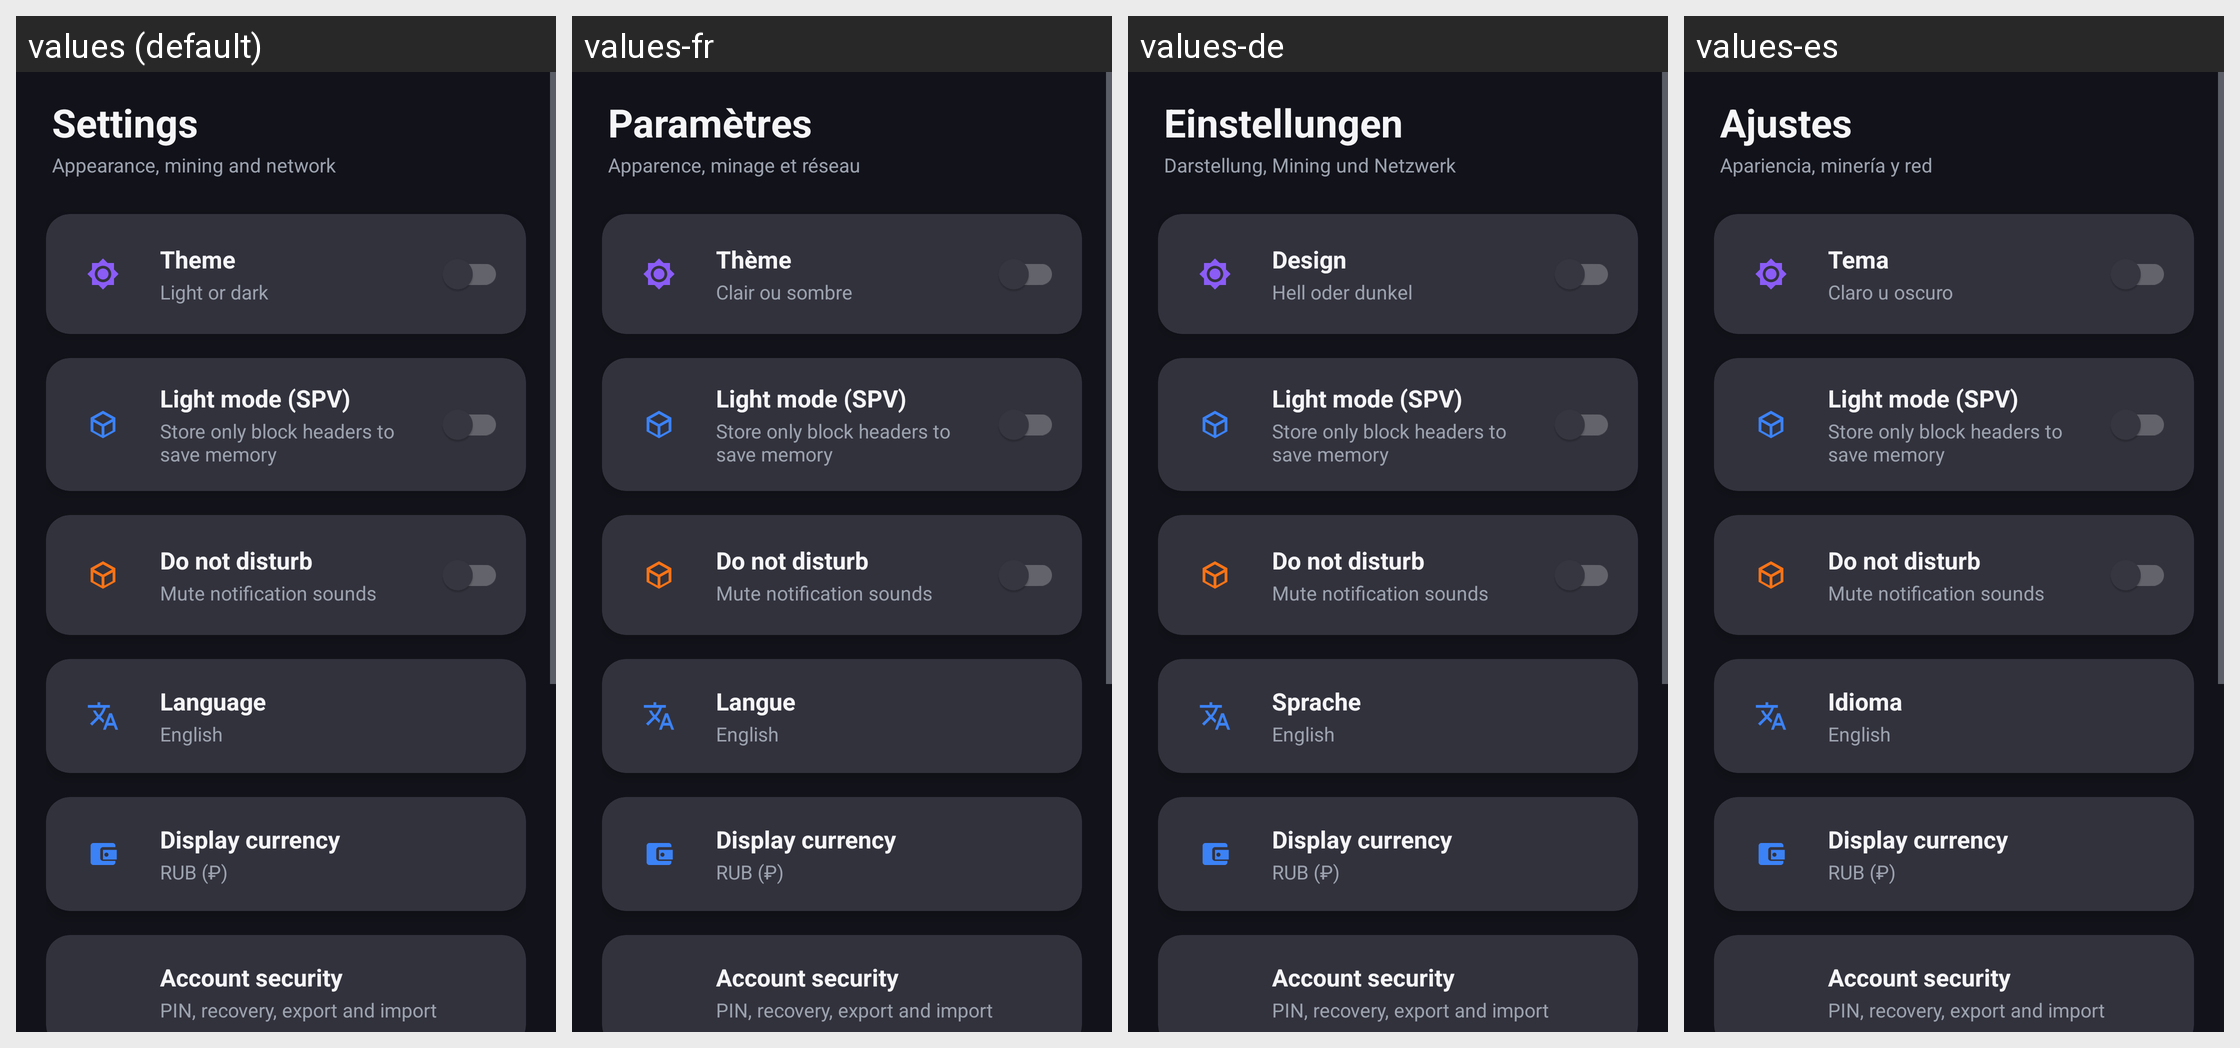

This grid shows one Android layout under several languages. Give, for every string resource on the screen, its name, the default text and each shown locale's text.
Android screen res/layout/activity_settings.xml rendered under 4 locales, left to right: values (default), values-fr, values-de, values-es. Device: Nexus 5 (rendered at 1080×1920; each locale shown at half size, 540×960, under a caption strip naming it); theme Theme.Triger.Dark.
Other locales in the repository, not shown: values-ar, values-hi, values-ru, values-zh.
Strings drawn on this screen, with the default value and each locale's value (text and hints the layout hard-codes, and strings that could not be matched under every locale, appear in the picture but are not listed):

settings_title
  values: Settings
  values-fr: Paramètres
  values-de: Einstellungen
  values-es: Ajustes

settings_subtitle
  values: Appearance, mining and network
  values-fr: Apparence, minage et réseau
  values-de: Darstellung, Mining und Netzwerk
  values-es: Apariencia, minería y red

settings_theme
  values: Theme
  values-fr: Thème
  values-de: Design
  values-es: Tema

settings_theme_subtitle
  values: Light or dark
  values-fr: Clair ou sombre
  values-de: Hell oder dunkel
  values-es: Claro u oscuro

settings_spv_mode
  values: Light mode (SPV)
  values-fr: Light mode (SPV)  [not translated; the default value is used]
  values-de: Light mode (SPV)  [not translated; the default value is used]
  values-es: Light mode (SPV)  [not translated; the default value is used]

settings_spv_mode_desc
  values: Store only block headers to save memory
  values-fr: Store only block headers to save memory  [not translated; the default value is used]
  values-de: Store only block headers to save memory  [not translated; the default value is used]
  values-es: Store only block headers to save memory  [not translated; the default value is used]

settings_dnd
  values: Do not disturb
  values-fr: Do not disturb  [not translated; the default value is used]
  values-de: Do not disturb  [not translated; the default value is used]
  values-es: Do not disturb  [not translated; the default value is used]

settings_dnd_desc
  values: Mute notification sounds
  values-fr: Mute notification sounds  [not translated; the default value is used]
  values-de: Mute notification sounds  [not translated; the default value is used]
  values-es: Mute notification sounds  [not translated; the default value is used]

settings_language
  values: Language
  values-fr: Langue
  values-de: Sprache
  values-es: Idioma

language_en
  values: English
  values-fr: English
  values-de: English
  values-es: English

settings_display_currency
  values: Display currency
  values-fr: Display currency  [not translated; the default value is used]
  values-de: Display currency  [not translated; the default value is used]
  values-es: Display currency  [not translated; the default value is used]

currency_rub
  values: RUB (₽)
  values-fr: RUB (₽)  [not translated; the default value is used]
  values-de: RUB (₽)  [not translated; the default value is used]
  values-es: RUB (₽)  [not translated; the default value is used]

settings_account_security
  values: Account security
  values-fr: Account security  [not translated; the default value is used]
  values-de: Account security  [not translated; the default value is used]
  values-es: Account security  [not translated; the default value is used]

settings_account_security_subtitle
  values: PIN, recovery, export and import
  values-fr: PIN, recovery, export and import  [not translated; the default value is used]
  values-de: PIN, recovery, export and import  [not translated; the default value is used]
  values-es: PIN, recovery, export and import  [not translated; the default value is used]
